pico-8 play session: no input (idle), after a click and taps of 🅾, ❎, 🅾+❎, 🅾 in the second before t = 0

[t = 1 s] idle ~1s (no d-pad/buttons)
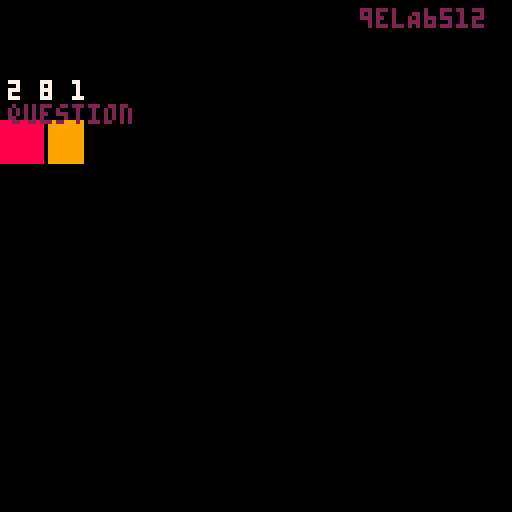

pico-8 cartridge
version 42
__lua__
-- frames: 3
-- printh, and the words that change state
function _init() srand(1) end
function _update60() end
function _draw()
  cls(0)
  n = (n or 0) + 1 printh(n .. " " .. tostr(n / 3))
  mset(1, 0, 2) sset(3, 3, 9) fset(1, 3, true) fset(2, 1)
  cursor(90, 2) print(sget(3, 3) .. sub("hello", 2, 3) .. chr(65) .. ord("A") .. tonum("12"))
  print(mget(1, 0) .. " " .. fget(1) .. " " .. fget(2), 2, 20, 7)
  pal({[1] = 8, [2] = 9}) rectfill(0, 30, 10, 40, 1) rectfill(12, 30, 20, 40, 2) pal()
  ?"question"
  map(0, 0, 40, 40, 4, 4)
end
